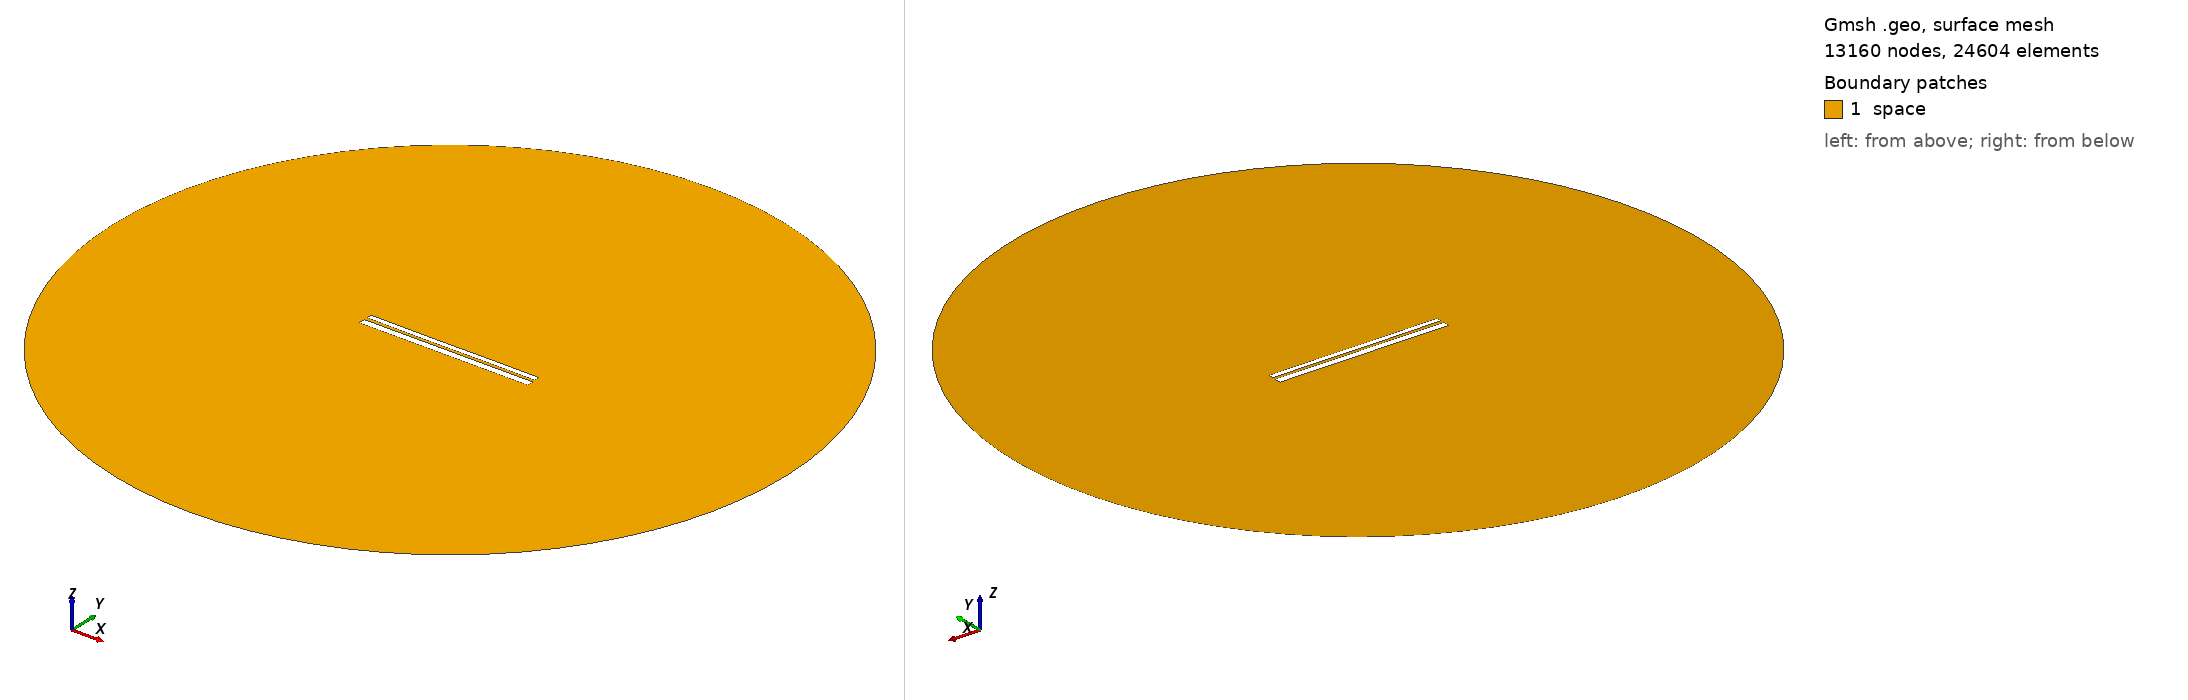

Gmsh geometry script, surface-meshed: 13160 nodes, 24604 surface elements. Boundary patches (legend numbers): 1 space. Left view from above one corner, right view from below the opposite corner. Legend entries are the model's physical surfaces. The drawing asked Gmsh for element sizes between 1% and 20% of the model's largest extent; the script's own settings can give other sizes.

=== 9408.geo (drawn) ===
//---------------------------------------
// Geometry kernel
//---------------------------------------

SetFactory("OpenCASCADE");



//---------------------------------------
// Parameters of the geometry
//---------------------------------------

// Overetch of the upper plate
overetch = 0.375;

// Distance between the plates
distance = 1.5;

// Discretization over the x axis (for the deformation)
nx = 50; 

// Length of the plate
L = 100 - overetch; 

// Number of modes
n = 4; 

// 1st mode coefficient
coeff(1) = -0.15;
beta(1) = 0.596864 * 3.1415926535 / L;

// 2nd mode coefficient
coeff(2) = -0.075;
beta(2) = 1.49418 * 3.1415926535 / L;

// 3rd mode coefficient
coeff(3) = -0.075;
beta(3) = 2.50025 * 3.1415926535 / L;

// 4th mode coefficient
coeff(4) = 0.0;
beta(4) = 3.49999 * 3.1415926535 / L;



//---------------------------------------
// Upper plate (deformed rectangle)
//---------------------------------------

// Coordiantes of the upper plate
xmin = -50;
xmax = 50 - overetch;

// Height of the upper plate
yheight = 4 - 2 * overetch;

// Indexes of the points
UpperID[] = {};
LowerID[] = {};
LeftID[] = {};
RightID[] = {};

// Point index
p = 1;

// Horizontal edges
For i In {1:nx}
    x = xmin + (i-1)*(xmax - xmin)/(nx-1);

    y_bottom = distance / 2 + overetch;
    For j In {1:n}
        C = (Cosh(beta(j)*L) + Cos(beta(j)*L)) / (Sinh(beta(j)*L) + Sin(beta(j)*L));
        y_bottom  = y_bottom + coeff(j) * (Cosh(beta(j)*(x+50)) - Cos(beta(j)*(x+50)) - C * (Sinh(beta(j)*(x+50)) - Sin(beta(j)*(x+50))));
    EndFor

    y_top = y_bottom + yheight;

    Point(p) = {x, y_top, 0, 1.0};
    UpperID[i] = p;
    p = p + 1;

    Point(p) = {x, y_bottom, 0, 1.0};
    LowerID[i] = p;
    p = p + 1;
EndFor

// Create point lists
UpperPts[] = {}; LowerPts[] = {};
For i In {1:nx}
  UpperPts[] += {UpperID[i]};
  LowerPts[] += {LowerID[i]};
EndFor

// Build splines
Spline(1) = {UpperPts[]};
Spline(2) = {LowerPts[]};
Line(3) = {LowerPts[nx-1], UpperPts[nx-1]};
Line(4) = {LowerPts[0], UpperPts[0]};

// Build the plane surface
Curve Loop(1) = {2, 3, -1, -4};
Plane Surface(1) = {1};



//---------------------------------------
// Lower plate (rectangle)
//---------------------------------------

// Vertices
Point(1001) = {-50, -1, 0, 1.0};
Point(1002) = { 50, -1, 0, 1.0};
Point(1003) = { 50,  -5, 0, 1.0};
Point(1004) = {-50,  -5, 0, 1.0};

// Edges
Line(5) = {1001, 1002};
Line(6) = {1002, 1003};
Line(7) = {1003, 1004};
Line(8) = {1004, 1001};

// Plane surface
Line Loop(2) = {5, 6, 7, 8};
Plane Surface(2) = {2}; 



//---------------------------------------
// Outer (fictious) boundary
//---------------------------------------

// Points
Point(1005) = {0, 0, 0};       // Center
Point(1006) = {200, 0, 0};     // Start point
Point(1007) = {0, 200, 0};     // 90 degrees
Point(1008) = {-200, 0, 0};    // 180 degrees
Point(1009) = {0, -200, 0};    // 270 degrees

// Circle arcs (each needs start, center, end)
Circle(9) = {1006, 1005, 1007};
Circle(10) = {1007, 1005, 1008};
Circle(11) = {1008, 1005, 1009};
Circle(12) = {1009, 1005, 1006};

// Plane surface for the entire domain
Curve Loop(3) = {9, 10, 11, 12};
Surface(3) = {3};

// Subtract the plates from the whole domain to obtain the actual domain where we want to solve the equations
BooleanDifference{ Surface{3}; Delete; }{ Surface{1}; Surface{2}; Delete; }




//---------------------------------------
// Transfinite Lines/Curves
//---------------------------------------

// Set the number of points on the boundaries
r = 7;

// Plates
Transfinite Curve {1, 2} = 50*r Using Progression 1;
Transfinite Curve {3, 4} = 2*r Using Progression 1;
Transfinite Line {5, 7} = 50*r Using Progression 1;
Transfinite Line {6, 8} = 2*r Using Progression 1;

// Outer boundary
Transfinite Line {9, 10, 11, 12} = 20 Using Progression 1;



//---------------------------------------
// Physical groups
//---------------------------------------                

// Physical curves (boundaries)
Physical Line("force_segment", 10) = {2};
Physical Line("upper_plate", 11) = {1, 3, 4};
Physical Line("lower_plate", 12) = {5, 6, 7, 8};
Physical Line("boundary", 20) = {9, 10, 11, 12};

// Physical Surfaces
Physical Surface("space", 30) = {3};



//---------------------------------------
// 6. Generate the Mesh
//---------------------------------------

// 2D mesh generation
Mesh 2;
